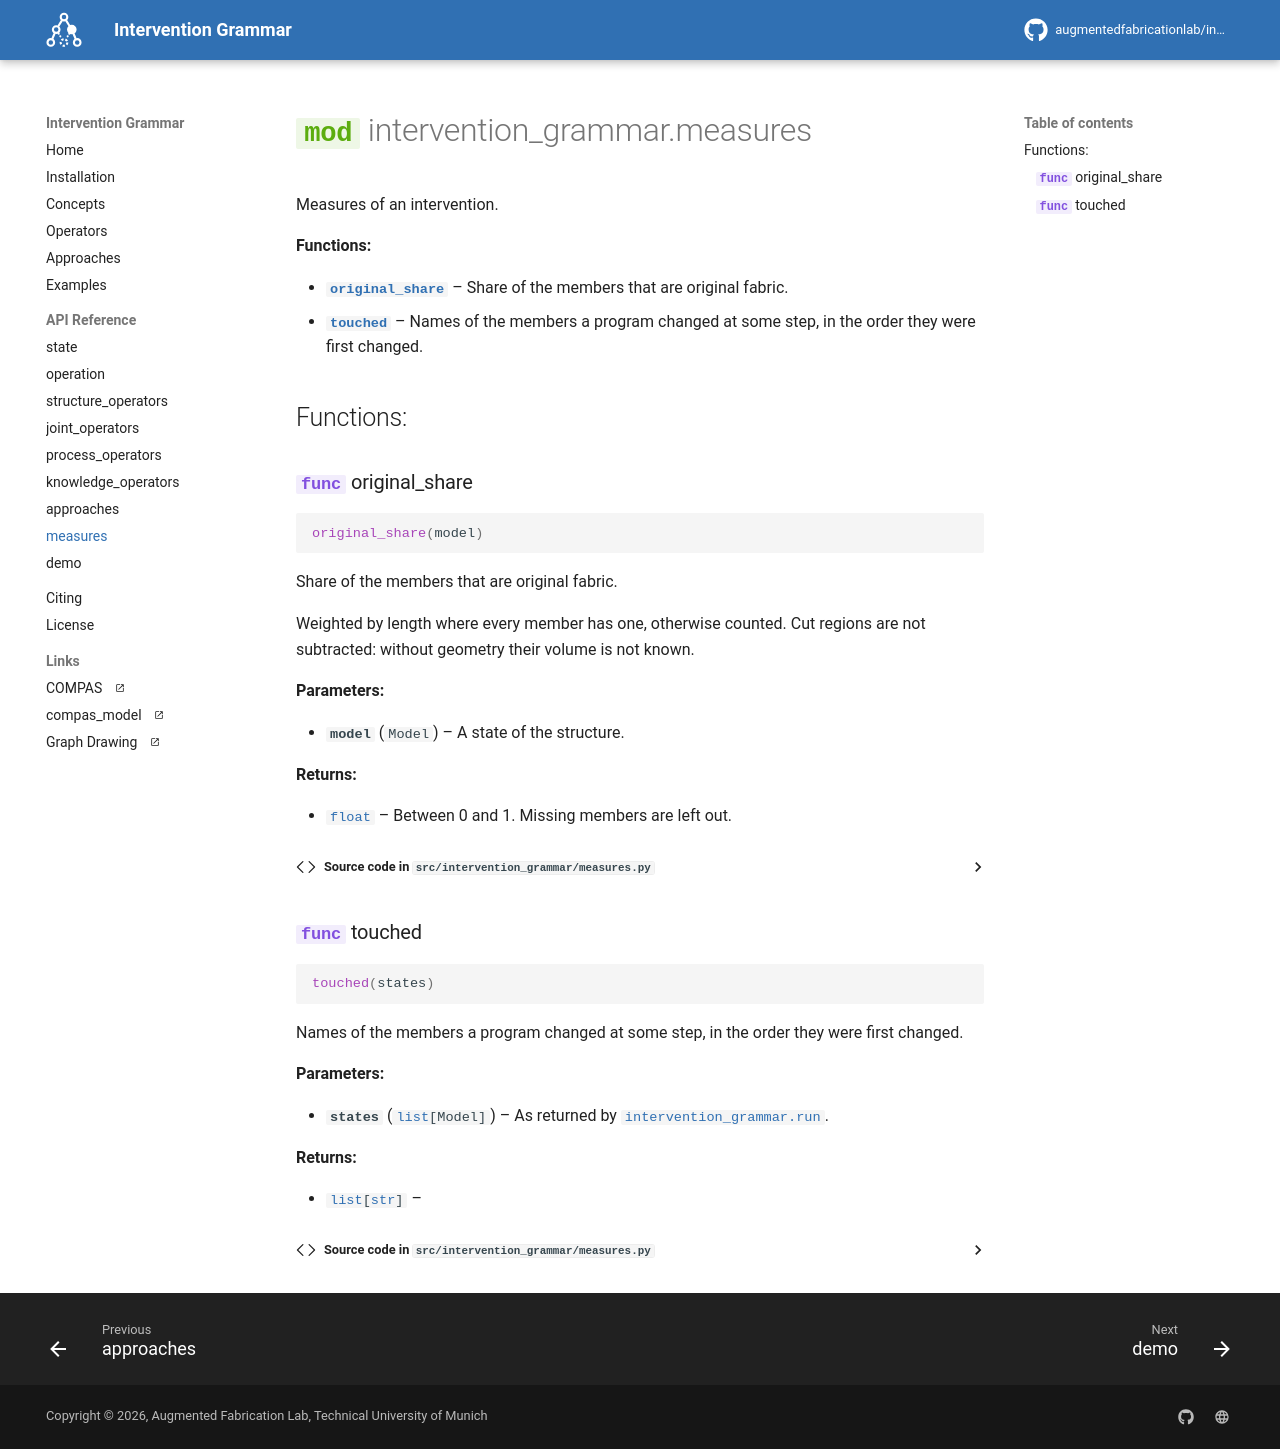

repository: augmentedfabricationlab/intervention_grammar · page: latest/api/intervention_grammar.measures/index.html · generator: mkdocs

# ::: intervention_grammar.measures
